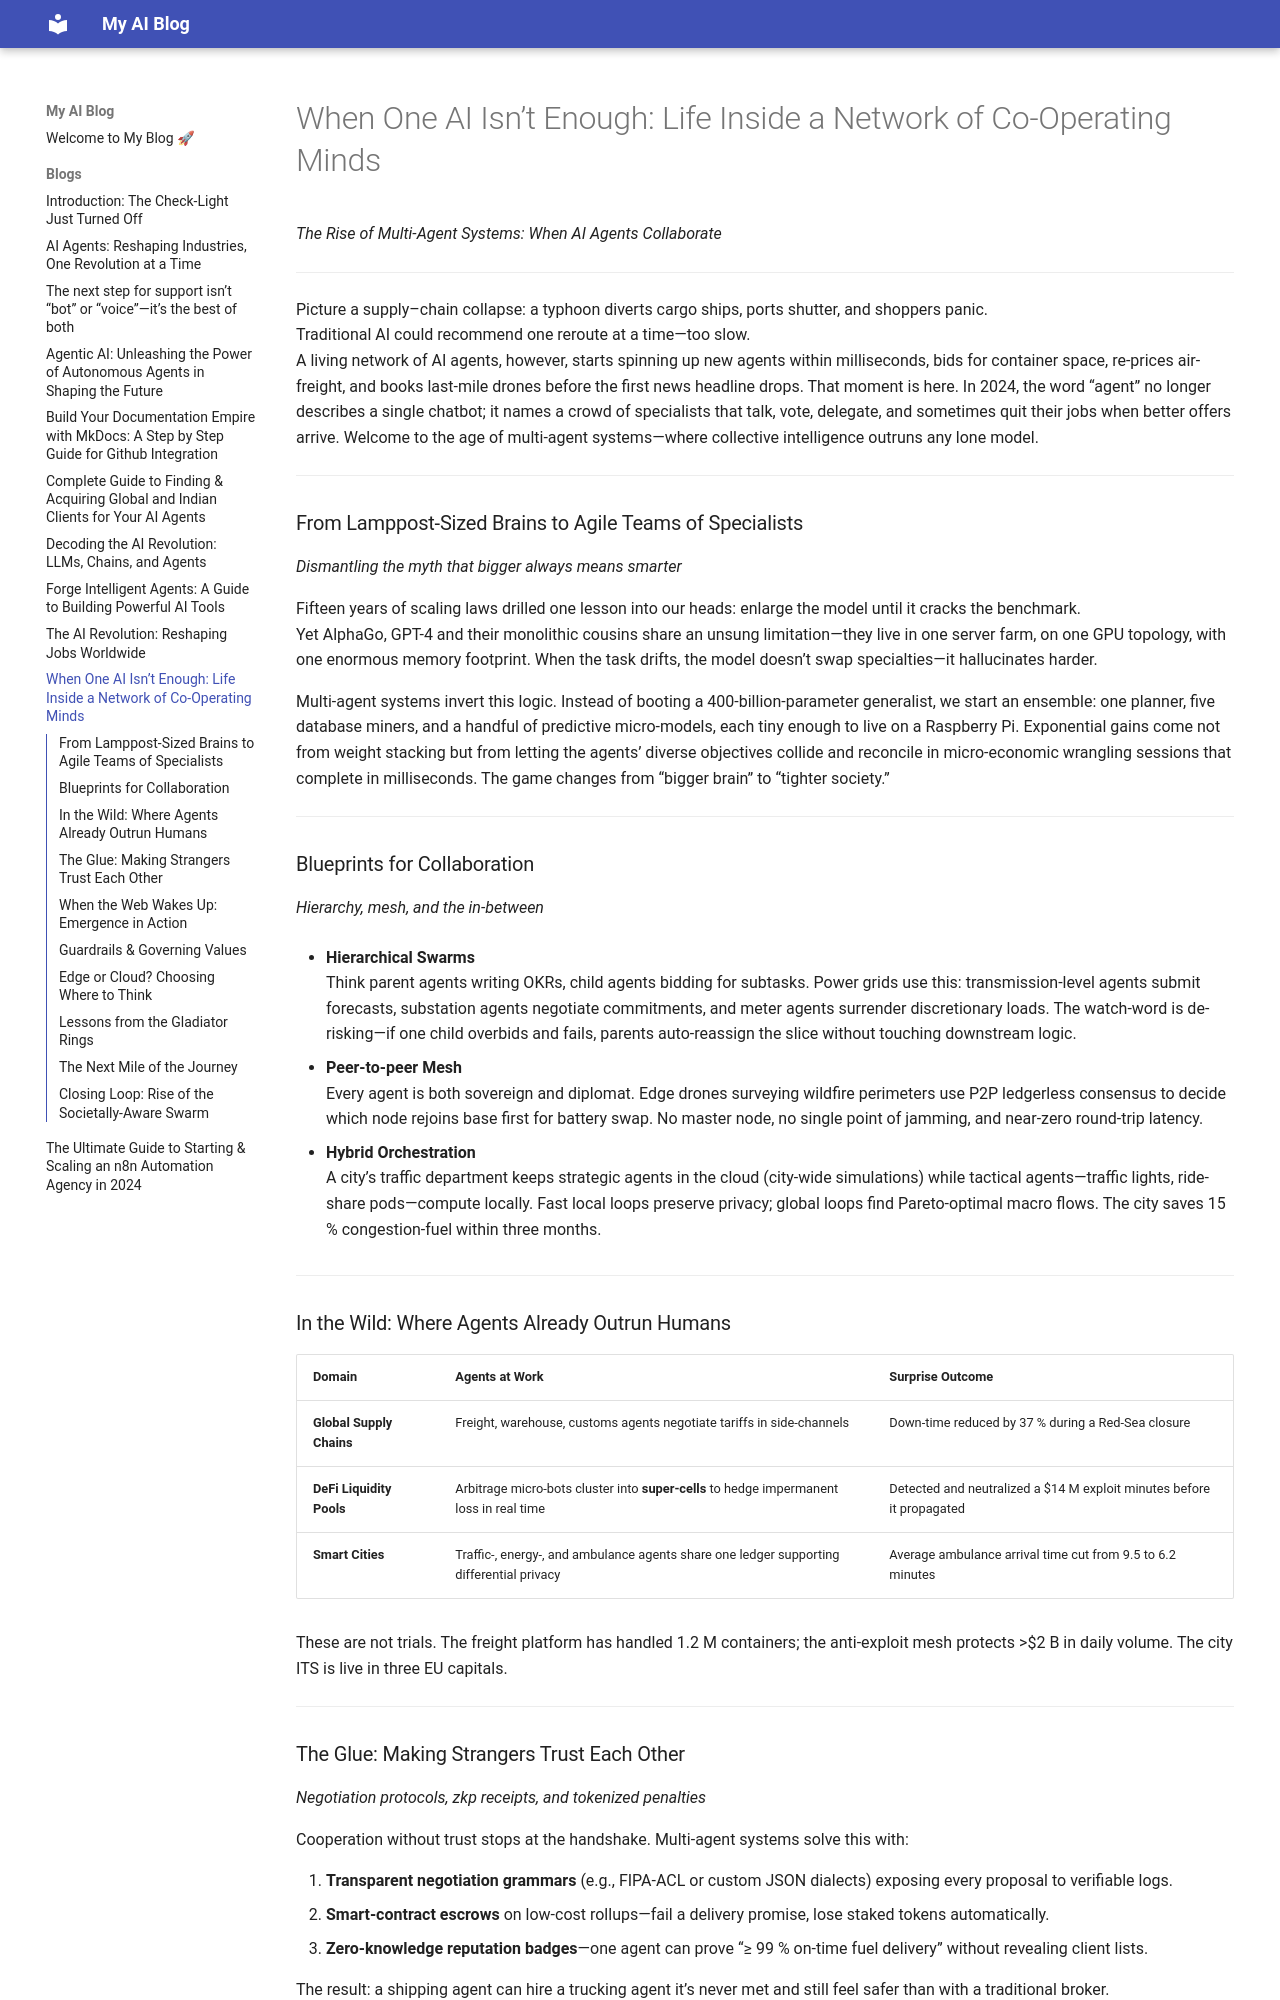

repository: AkashSrivastava995/blogs · page: blogs/The Rise of Multi-Agent Systems: When AI Agents Collaborate/index.html · generator: mkdocs

# When One AI Isn’t Enough: Life Inside a Network of Co-Operating Minds  
*The Rise of Multi-Agent Systems: When AI Agents Collaborate*

---

Picture a supply–chain collapse: a typhoon diverts cargo ships, ports shutter, and shoppers panic.  
Traditional AI could recommend one reroute at a time—too slow.  
A living network of AI agents, however, starts spinning up new agents within milliseconds, bids for container space, re-prices air-freight, and books last-mile drones before the first news headline drops. That moment is here. In 2024, the word “agent” no longer describes a single chatbot; it names a crowd of specialists that talk, vote, delegate, and sometimes quit their jobs when better offers arrive. Welcome to the age of multi-agent systems—where collective intelligence outruns any lone model.

---

### From Lamppost-Sized Brains to Agile Teams of Specialists  
*Dismantling the myth that bigger always means smarter*

Fifteen years of scaling laws drilled one lesson into our heads: enlarge the model until it cracks the benchmark.  
Yet AlphaGo, GPT-4 and their monolithic cousins share an unsung limitation—they live in one server farm, on one GPU topology, with one enormous memory footprint. When the task drifts, the model doesn’t swap specialties—it hallucinates harder.  

Multi-agent systems invert this logic. Instead of booting a 400-billion-parameter generalist, we start an ensemble: one planner, five database miners, and a handful of predictive micro-models, each tiny enough to live on a Raspberry Pi. Exponential gains come not from weight stacking but from letting the agents’ diverse objectives collide and reconcile in micro-economic wrangling sessions that complete in milliseconds. The game changes from “bigger brain” to “tighter society.”

---

### Blueprints for Collaboration  
*Hierarchy, mesh, and the in-between*

- **Hierarchical Swarms**  
  Think parent agents writing OKRs, child agents bidding for subtasks. Power grids use this: transmission-level agents submit forecasts, substation agents negotiate commitments, and meter agents surrender discretionary loads. The watch-word is de-risking—if one child overbids and fails, parents auto-reassign the slice without touching downstream logic.  

- **Peer-to-peer Mesh**  
  Every agent is both sovereign and diplomat. Edge drones surveying wildfire perimeters use P2P ledgerless consensus to decide which node rejoins base first for battery swap. No master node, no single point of jamming, and near-zero round-trip latency.  

- **Hybrid Orchestration**  
  A city’s traffic department keeps strategic agents in the cloud (city-wide simulations) while tactical agents—traffic lights, ride-share pods—compute locally. Fast local loops preserve privacy; global loops find Pareto-optimal macro flows. The city saves 15 % congestion-fuel within three months.

---

### In the Wild: Where Agents Already Outrun Humans

| Domain | Agents at Work | Surprise Outcome |
|---|---|---|
| **Global Supply Chains** | Freight, warehouse, customs agents negotiate tariffs in side-channels | Down-time reduced by 37 % during a Red-Sea closure |
| **DeFi Liquidity Pools** | Arbitrage micro-bots cluster into **super-cells** to hedge impermanent loss in real time | Detected and neutralized a $14 M exploit minutes before it propagated |
| **Smart Cities** | Traffic-, energy-, and ambulance agents share one ledger supporting differential privacy | Average ambulance arrival time cut from 9.5 to 6.2 minutes |

These are not trials. The freight platform has handled 1.2 M containers; the anti-exploit mesh protects >$2 B in daily volume. The city ITS is live in three EU capitals.

---
